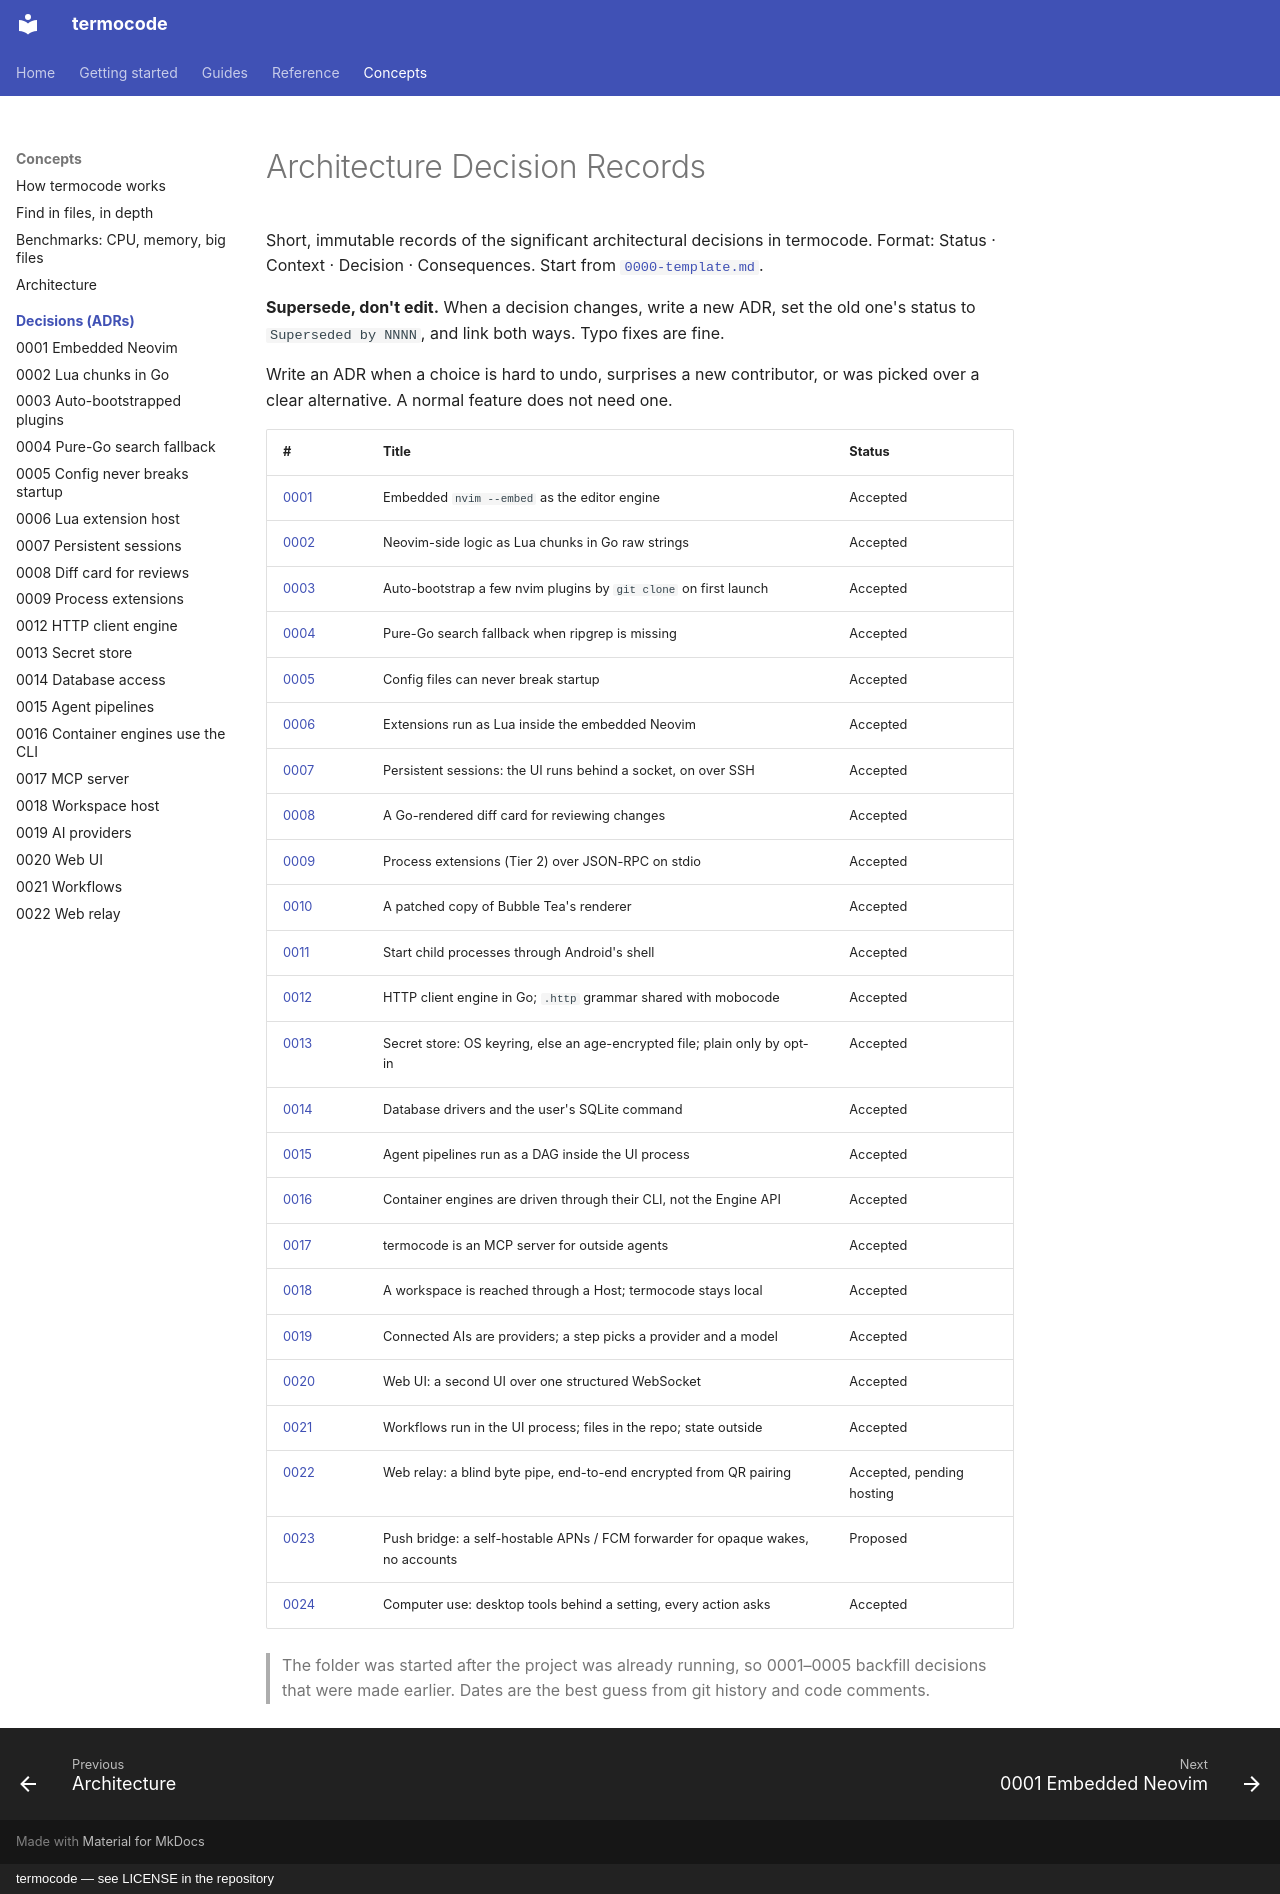

repository: amin-jalali/termocode · page: adr/index.html · generator: mkdocs · copyright: termocode — see LICENSE in the repository

# Architecture Decision Records

Short, immutable records of the significant architectural decisions in termocode.
Format: Status · Context · Decision · Consequences. Start from
[`0000-template.md`](0000-template.md).

**Supersede, don't edit.** When a decision changes, write a new ADR, set the old
one's status to `Superseded by NNNN`, and link both ways. Typo fixes are fine.

Write an ADR when a choice is hard to undo, surprises a new contributor, or was
picked over a clear alternative. A normal feature does not need one.

| # | Title | Status |
|---|---|---|
| [0001](0001-embedded-neovim-editor-engine.md) | Embedded `nvim --embed` as the editor engine | Accepted |
| [0002](0002-lua-chunks-in-go-raw-strings.md) | Neovim-side logic as Lua chunks in Go raw strings | Accepted |
| [0003](0003-auto-bootstrapped-nvim-plugins.md) | Auto-bootstrap a few nvim plugins by `git clone` on first launch | Accepted |
| [0004](0004-pure-go-search-fallback.md) | Pure-Go search fallback when ripgrep is missing | Accepted |
| [0005](0005-config-never-breaks-startup.md) | Config files can never break startup | Accepted |
| [0006](0006-lua-extension-host.md) | Extensions run as Lua inside the embedded Neovim | Accepted |
| [0007](0007-persistent-sessions.md) | Persistent sessions: the UI runs behind a socket, on over SSH | Accepted |
| [0008](0008-go-rendered-diff-viewer.md) | A Go-rendered diff card for reviewing changes | Accepted |
| [0009](0009-process-extensions.md) | Process extensions (Tier 2) over JSON-RPC on stdio | Accepted |
| [0010](0010-patched-bubbletea-renderer.md) | A patched copy of Bubble Tea's renderer | Accepted |
| [0011](0011-android-spawn-trampoline.md) | Start child processes through Android's shell | Accepted |
| [0012](0012-http-client-engine.md) | HTTP client engine in Go; `.http` grammar shared with mobocode | Accepted |
| [0013](0013-secret-store.md) | Secret store: OS keyring, else an age-encrypted file; plain only by opt-in | Accepted |
| [0014](0014-database-access.md) | Database drivers and the user's SQLite command | Accepted |
| [0015](0015-agent-pipelines-dag-in-ui-process.md) | Agent pipelines run as a DAG inside the UI process | Accepted |
| [0016](0016-container-engine-cli.md) | Container engines are driven through their CLI, not the Engine API | Accepted |
| [0017](0017-mcp-server.md) | termocode is an MCP server for outside agents | Accepted |
| [0018](0018-workspace-host-abstraction.md) | A workspace is reached through a Host; termocode stays local | Accepted |
| [0019](0019-ai-providers.md) | Connected AIs are providers; a step picks a provider and a model | Accepted |
| [0020](0020-web-ui.md) | Web UI: a second UI over one structured WebSocket | Accepted |
| [0021](0021-workflows.md) | Workflows run in the UI process; files in the repo; state outside | Accepted |
| [0022](0022-web-relay.md) | Web relay: a blind byte pipe, end-to-end encrypted from QR pairing | Accepted, pending hosting |
| [0023](0023-push-bridge.md) | Push bridge: a self-hostable APNs / FCM forwarder for opaque wakes, no accounts | Proposed |
| [0024](0024-computer-use.md) | Computer use: desktop tools behind a setting, every action asks | Accepted |

> The folder was started after the project was already running, so 0001–0005
> backfill decisions that were made earlier. Dates are the best guess from git
> history and code comments.
